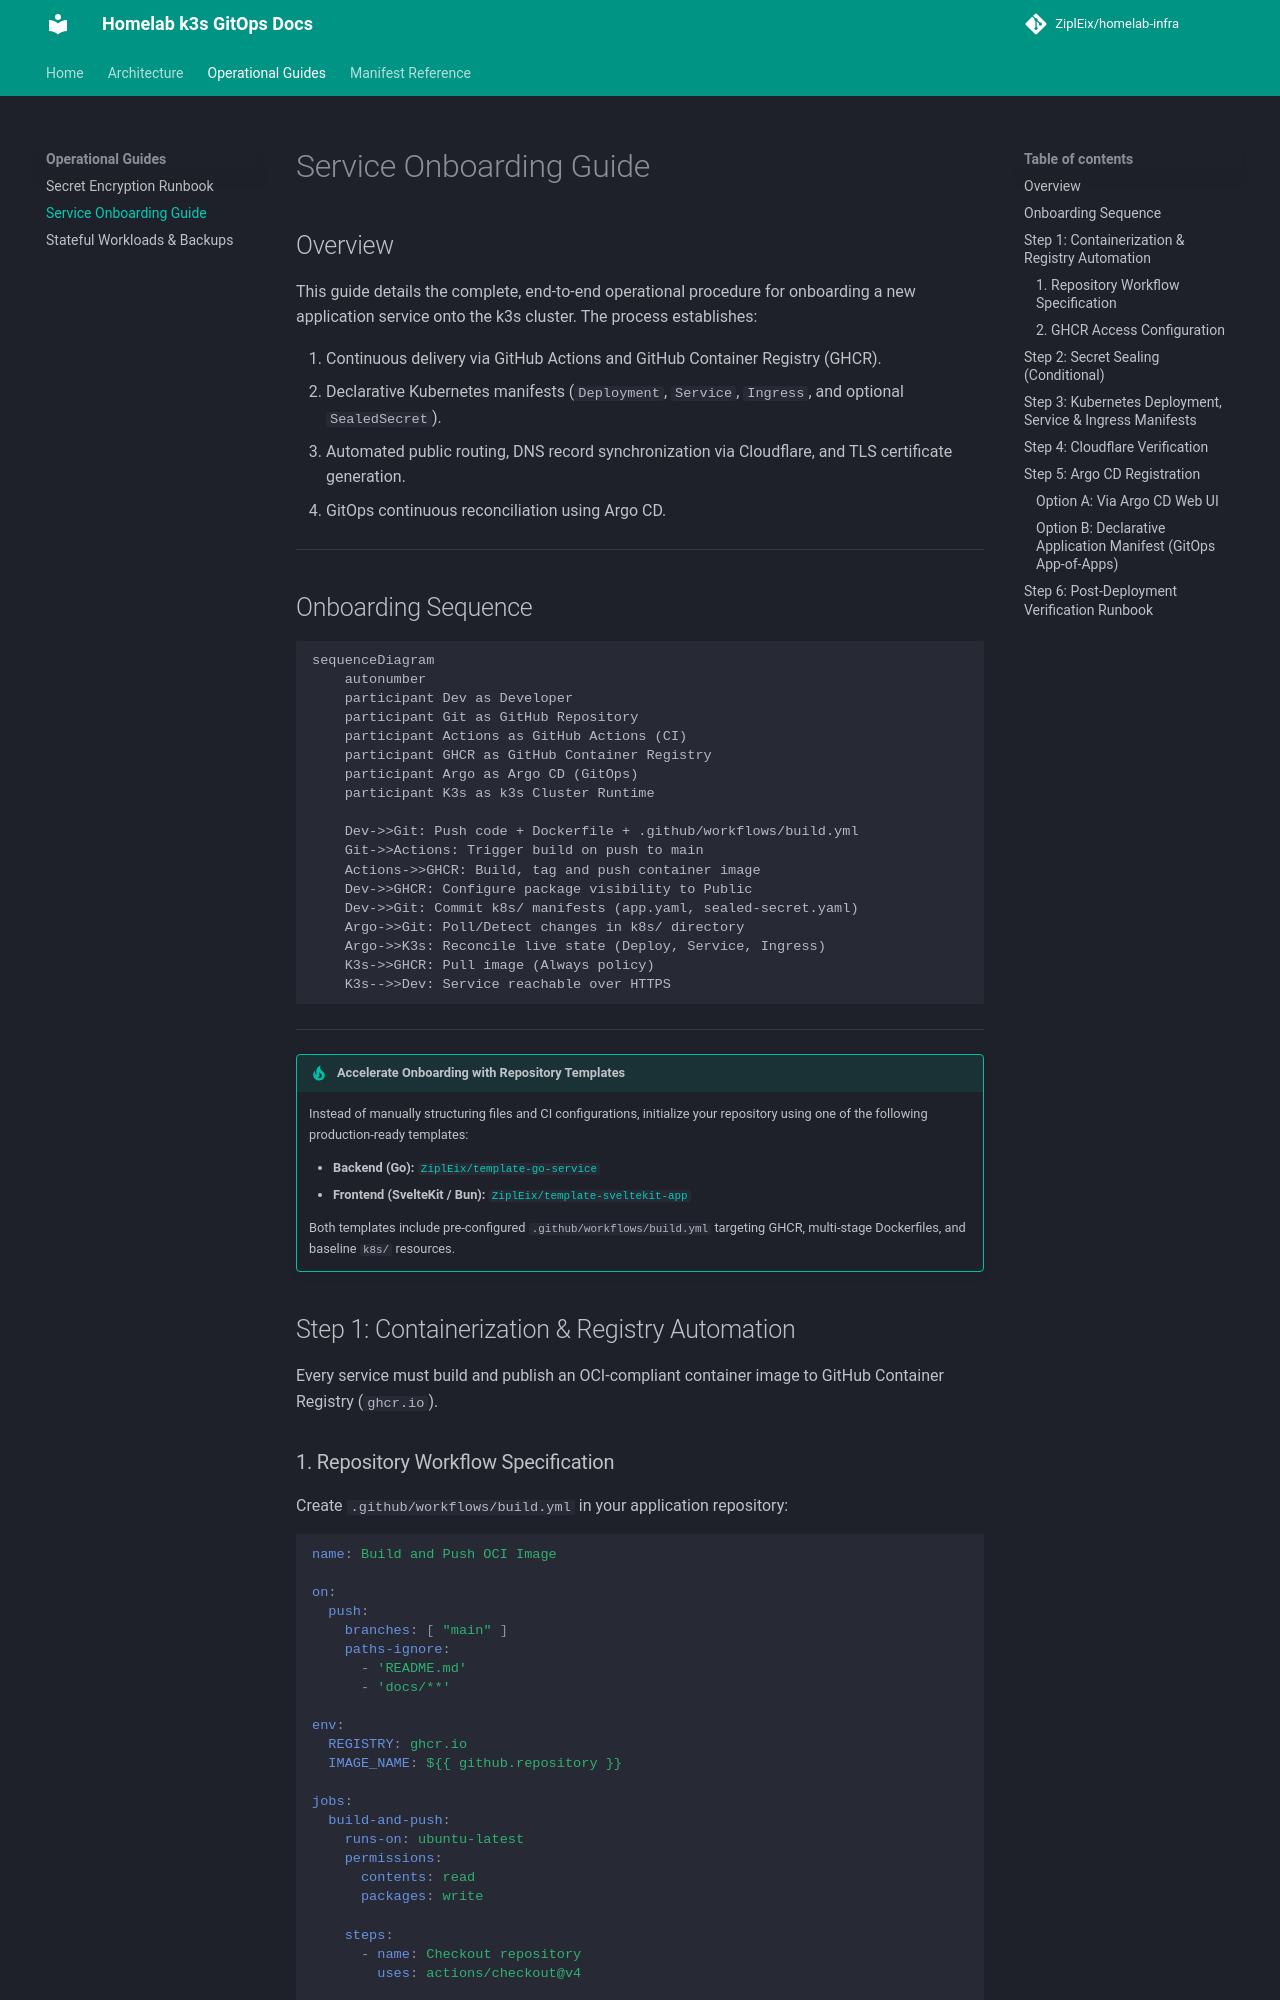

repository: ZiplEix/homelab-infra · page: guides/new-service/index.html · generator: mkdocs

# Service Onboarding Guide

## Overview

This guide details the complete, end-to-end operational procedure for onboarding a new application service onto the k3s cluster. The process establishes:

1. Continuous delivery via GitHub Actions and GitHub Container Registry (GHCR).
2. Declarative Kubernetes manifests (`Deployment`, `Service`, `Ingress`, and optional `SealedSecret`).
3. Automated public routing, DNS record synchronization via Cloudflare, and TLS certificate generation.
4. GitOps continuous reconciliation using Argo CD.

---

## Onboarding Sequence

```mermaid
sequenceDiagram
    autonumber
    participant Dev as Developer
    participant Git as GitHub Repository
    participant Actions as GitHub Actions (CI)
    participant GHCR as GitHub Container Registry
    participant Argo as Argo CD (GitOps)
    participant K3s as k3s Cluster Runtime

    Dev->>Git: Push code + Dockerfile + .github/workflows/build.yml
    Git->>Actions: Trigger build on push to main
    Actions->>GHCR: Build, tag and push container image
    Dev->>GHCR: Configure package visibility to Public
    Dev->>Git: Commit k8s/ manifests (app.yaml, sealed-secret.yaml)
    Argo->>Git: Poll/Detect changes in k8s/ directory
    Argo->>K3s: Reconcile live state (Deploy, Service, Ingress)
    K3s->>GHCR: Pull image (Always policy)
    K3s-->>Dev: Service reachable over HTTPS
```

---

!!! tip "Accelerate Onboarding with Repository Templates"
    Instead of manually structuring files and CI configurations, initialize your repository using one of the following production-ready templates:
    
    * **Backend (Go):** [`ZiplEix/template-go-service`](https://github.com/ZiplEix/template-go-service)
    * **Frontend (SvelteKit / Bun):** [`ZiplEix/template-sveltekit-app`](https://github.com/ZiplEix/template-sveltekit-app)
    
    Both templates include pre-configured `.github/workflows/build.yml` targeting GHCR, multi-stage Dockerfiles, and baseline `k8s/` resources.

## Step 1: Containerization & Registry Automation

Every service must build and publish an OCI-compliant container image to GitHub Container Registry (`ghcr.io`).
